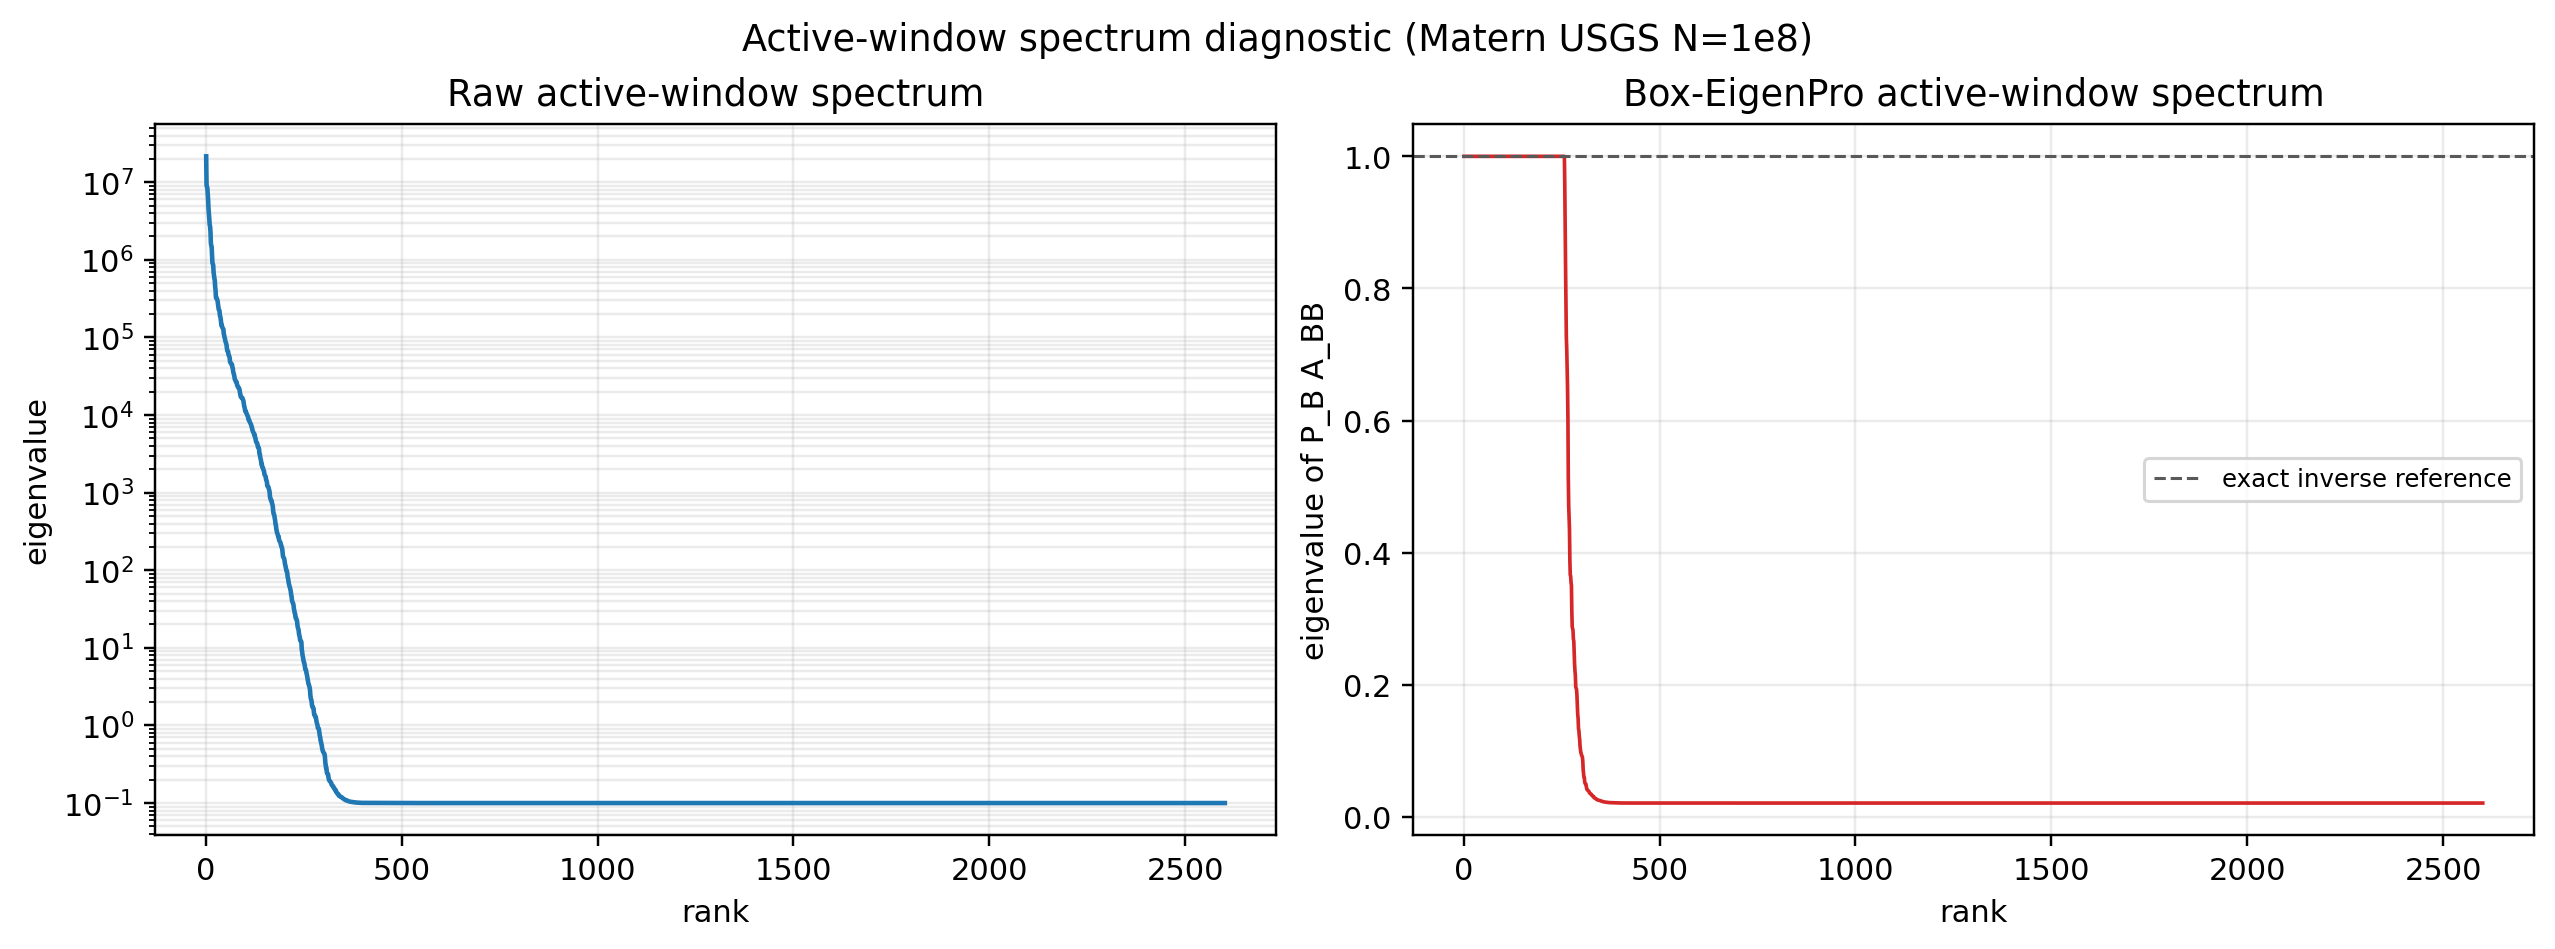

The file beside this chart, header and first rows:
spectrum, rank, eigenvalue
raw_A_BB, 1, 21570015
raw_A_BB, 2, 9152537
raw_A_BB, 3, 8697372
raw_A_BB, 4, 8471763
raw_A_BB, 5, 7206344
raw_A_BB, 6, 5897479
raw_A_BB, 7, 4566695
raw_A_BB, 8, 3961116
raw_A_BB, 9, 3377485
raw_A_BB, 10, 2817291
raw_A_BB, 11, 2701651
raw_A_BB, 12, 2306752
raw_A_BB, 13, 1655028
raw_A_BB, 14, 1521912
raw_A_BB, 15, 1472200
raw_A_BB, 16, 1156537
raw_A_BB, 17, 904682
raw_A_BB, 18, 884740
raw_A_BB, 19, 848083
raw_A_BB, 20, 685954
raw_A_BB, 21, 624025
raw_A_BB, 22, 578869
raw_A_BB, 23, 541110
raw_A_BB, 24, 446386
raw_A_BB, 25, 403370
raw_A_BB, 26, 326455
raw_A_BB, 27, 325918
raw_A_BB, 28, 316098
raw_A_BB, 29, 309939
raw_A_BB, 30, 298558
raw_A_BB, 31, 273471
raw_A_BB, 32, 244478
raw_A_BB, 33, 229984
raw_A_BB, 34, 224894
raw_A_BB, 35, 221129
raw_A_BB, 36, 192159
raw_A_BB, 37, 186108
raw_A_BB, 38, 174479
raw_A_BB, 39, 157860
raw_A_BB, 40, 143450
raw_A_BB, 41, 143224
raw_A_BB, 42, 135482
raw_A_BB, 43, 132809
raw_A_BB, 44, 130738
raw_A_BB, 45, 127464
raw_A_BB, 46, 110198
raw_A_BB, 47, 106971
raw_A_BB, 48, 99190
raw_A_BB, 49, 96232
raw_A_BB, 50, 89560
raw_A_BB, 51, 86568
raw_A_BB, 52, 83676
raw_A_BB, 53, 79941
raw_A_BB, 54, 71812
raw_A_BB, 55, 67195
raw_A_BB, 56, 66248
raw_A_BB, 57, 65872
raw_A_BB, 58, 59642
raw_A_BB, 59, 58655
raw_A_BB, 60, 57181
... 5,142 more rows
